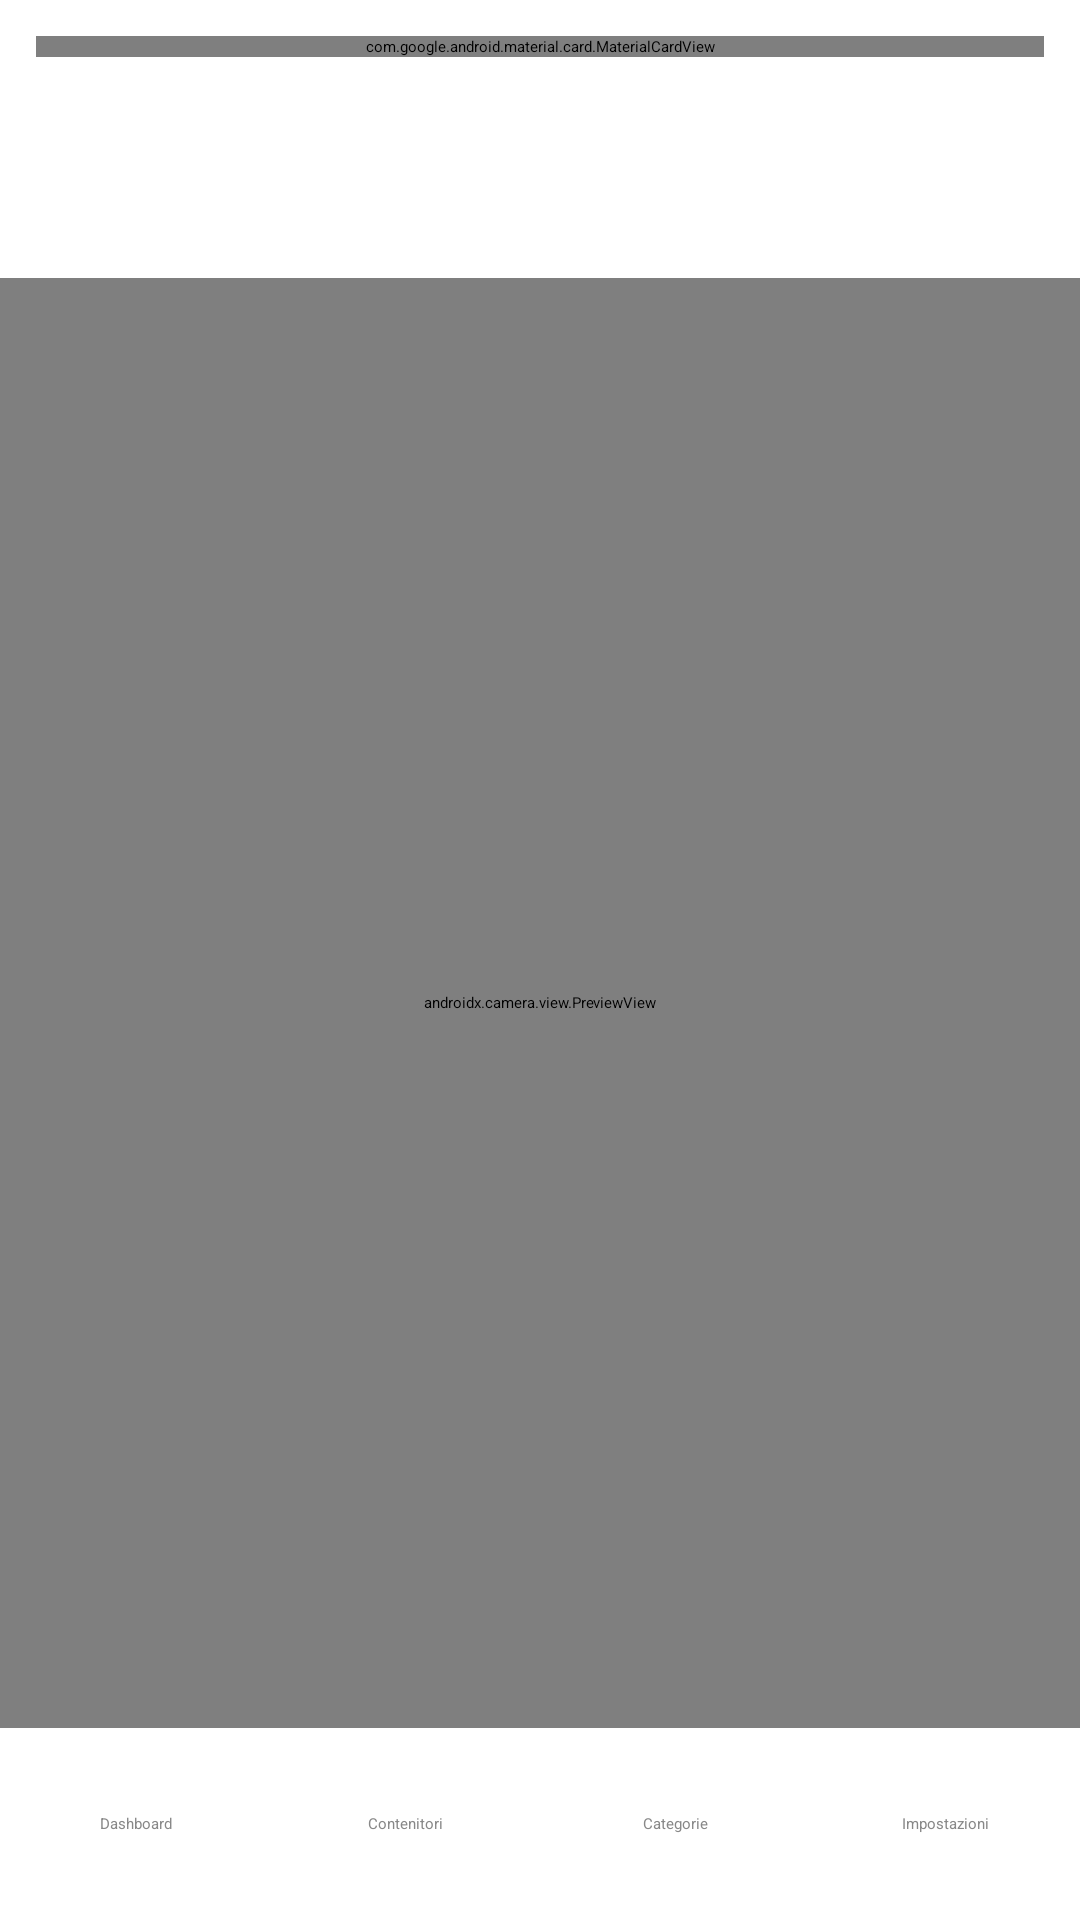

This screen was rendered from an Android layout file. Write that file and the resources it references.
<!-- AndroidManifest.xml: application theme Theme.BoxManager -->
<!-- res/layout/activity_qr.xml -->
<?xml version="1.0" encoding="utf-8"?>
<LinearLayout
    xmlns:android="http://schemas.android.com/apk/res/android"
    android:id="@+id/rootContainer"
    android:layout_width="match_parent"
    android:layout_height="match_parent"
    android:orientation="vertical"
    android:background="?attr/colorSurface">

    <include
        layout="@layout/layout_global_topbar" />

    <include
        android:id="@+id/headerInclude"
        layout="@layout/layout_page_header" />

    <FrameLayout
        android:layout_width="match_parent"
        android:layout_height="0dp"
        android:layout_weight="1">

        <androidx.camera.view.PreviewView
            android:id="@+id/previewQr"
            android:layout_width="match_parent"
            android:layout_height="match_parent" />

        <TextView
            android:id="@+id/tvMessages"
            android:layout_width="match_parent"
            android:layout_height="wrap_content"
            android:layout_gravity="bottom"
            android:background="?attr/colorSurface"
            android:minHeight="48dp"
            android:padding="16dp"
            android:textColor="@color/text_secondary"
            android:visibility="gone" />

    </FrameLayout>

    <LinearLayout
        android:id="@+id/navContainer"
        android:layout_width="match_parent"
        android:layout_height="wrap_content"
        android:orientation="vertical">

        <include
            layout="@layout/layout_bottom_nav" />

    </LinearLayout>

</LinearLayout>
<!-- res/layout/layout_global_topbar.xml (included above) -->
<?xml version="1.0" encoding="utf-8"?>
<com.google.android.material.card.MaterialCardView
    xmlns:android="http://schemas.android.com/apk/res/android"
    xmlns:app="http://schemas.android.com/apk/res-auto"
    android:id="@+id/globalTopBar"
    android:layout_width="match_parent"
    android:layout_height="wrap_content"
    android:layout_margin="12dp"
    app:cardCornerRadius="12dp"
    app:cardElevation="3dp"
    app:strokeWidth="0dp"
    app:cardBackgroundColor="?attr/topBarBackgroundColor">

    <LinearLayout
        android:layout_width="match_parent"
        android:layout_height="wrap_content"
        android:orientation="horizontal"
        android:gravity="center_vertical"
        android:padding="12dp">

        <LinearLayout
            android:layout_width="0dp"
            android:layout_height="wrap_content"
            android:layout_weight="1"
            android:orientation="vertical">

            <LinearLayout
                android:layout_width="wrap_content"
                android:layout_height="wrap_content"
                android:orientation="horizontal"
                android:gravity="bottom">

                <TextView
                    android:id="@+id/textGlobalTitle"
                    android:layout_width="wrap_content"
                    android:layout_height="wrap_content"
                    android:text="BoxManager"
                    android:textColor="?attr/topBarTitleColor"
                    android:textStyle="bold"
                    android:textSize="18sp"/>

                <TextView
                    android:id="@+id/textAppVersion"
                    android:layout_width="wrap_content"
                    android:layout_height="wrap_content"
                    android:layout_marginStart="8dp"
                    android:layout_marginBottom="1dp"
                    android:text="v. 1.1"
                    android:textSize="11sp"
                    android:textColor="?attr/topBarSubtitleColor"/>

            </LinearLayout>

            <TextView
                android:id="@+id/textGlobalSubtitle"
                android:layout_width="wrap_content"
                android:layout_height="wrap_content"
                android:layout_marginTop="2dp"
                android:textSize="11sp"
                android:textColor="?attr/topBarSubtitleColor"/>

        </LinearLayout>

        <TextView
            android:id="@+id/buttonHelp"
            android:layout_width="wrap_content"
            android:layout_height="wrap_content"
            android:layout_marginEnd="12dp"
            android:paddingStart="4dp"
            android:paddingEnd="4dp"
            android:paddingTop="8dp"
            android:paddingBottom="8dp"
            android:text="Guida"
            android:textColor="?attr/topBarTitleColor"
            android:background="?attr/selectableItemBackgroundBorderless"
            android:clickable="true"
            android:focusable="true"
            android:contentDescription="Guida rapida" />

        <com.google.android.material.switchmaterial.SwitchMaterial
            android:id="@+id/switchTheme"
            android:layout_width="wrap_content"
            android:layout_height="wrap_content"
            android:text="Dark"
            android:textColor="?attr/topBarTitleColor"
            app:thumbTint="@color/switch_thumb_selector"
            app:trackTint="@color/switch_track_selector"/>

    </LinearLayout>

</com.google.android.material.card.MaterialCardView>
<!-- res/layout/layout_page_header.xml (included above) -->
<?xml version="1.0" encoding="utf-8"?>
<LinearLayout
    xmlns:android="http://schemas.android.com/apk/res/android"
    android:id="@+id/headerContainer"
    android:layout_width="match_parent"
    android:layout_height="wrap_content"
    android:orientation="horizontal"
    android:paddingStart="16dp"
    android:paddingTop="8dp"
    android:paddingEnd="16dp"
    android:paddingBottom="2dp"
    android:gravity="center_vertical">

    <LinearLayout
        android:id="@+id/headerTextContainer"
        android:layout_width="0dp"
        android:layout_height="wrap_content"
        android:layout_weight="1"
        android:orientation="vertical">

        <TextView
            android:id="@+id/textTitle"
            android:layout_width="wrap_content"
            android:layout_height="wrap_content"
            android:textSize="22sp"
            android:textStyle="bold"
            android:textColor="@color/text_primary" />

        <TextView
            android:id="@+id/textSubtitle"
            android:layout_width="wrap_content"
            android:layout_height="wrap_content"
            android:layout_marginTop="2dp"
            android:textSize="15sp"
            android:textStyle="normal"
            android:textColor="@color/text_primary" />

    </LinearLayout>

    <FrameLayout
        android:id="@+id/headerActionContainer"
        android:layout_width="wrap_content"
        android:layout_height="wrap_content" />

</LinearLayout>
<!-- res/layout/layout_bottom_nav.xml (included above) -->
<?xml version="1.0" encoding="utf-8"?>
<LinearLayout xmlns:android="http://schemas.android.com/apk/res/android"
    android:id="@+id/bottomNav"
    android:layout_width="match_parent"
    android:layout_height="wrap_content"
    android:orientation="horizontal"
    android:background="#FFFFFF"
    android:elevation="8dp"
    android:weightSum="4"
    android:paddingTop="8dp"
    android:paddingBottom="8dp">

    <TextView
        android:id="@+id/navDashboard"
        android:layout_width="0dp"
        android:layout_height="48dp"
        android:layout_weight="1"
        android:gravity="center"
        android:text="Dashboard"
        android:textColor="#888888"
        android:clickable="true"
        android:focusable="true" />

    <TextView
        android:id="@+id/navBoxes"
        android:layout_width="0dp"
        android:layout_height="48dp"
        android:layout_weight="1"
        android:gravity="center"
        android:text="Contenitori"
        android:textColor="#888888"
        android:clickable="true"
        android:focusable="true" />

    <TextView
        android:id="@+id/navCategories"
        android:layout_width="0dp"
        android:layout_height="48dp"
        android:layout_weight="1"
        android:gravity="center"
        android:text="Categorie"
        android:textColor="#888888"
        android:clickable="true"
        android:focusable="true" />

    <TextView
        android:id="@+id/navSettings"
        android:layout_width="0dp"
        android:layout_height="48dp"
        android:layout_weight="1"
        android:gravity="center"
        android:text="Impostazioni"
        android:textColor="#888888"
        android:clickable="true"
        android:focusable="true" />

</LinearLayout>
<!-- resources referenced by this layout -->
<resources>
  <color name="text_primary">#000000</color>
  <color name="text_secondary">#888888</color>
</resources>
